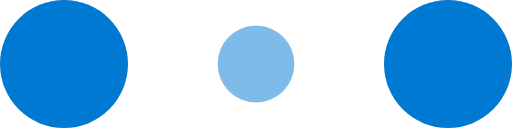
t = 0.00 s
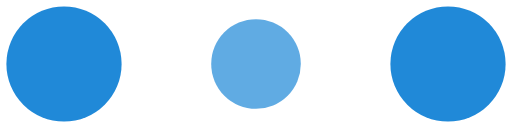
t = 0.10 s
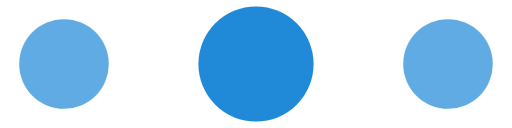
t = 0.30 s
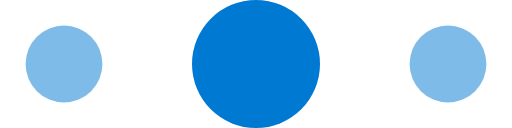
t = 0.40 s
t = 0.50 s: frame unchanged from t = 0.30 s, image omitted
t = 0.70 s: frame unchanged from t = 0.10 s, image omitted

The animated SVG that drew these frames (rendered in a browser with its animation timeline set to each time). Animation: 6 SMIL elements (animate=6); one cycle of 0.80 s, repeats indefinitely.

<!-- By Sam Herbert (@sherb), for everyone. More @ http://goo.gl/7AJzbL -->
<svg width="120" height="30" viewBox="0 0 120 30" xmlns="http://www.w3.org/2000/svg" fill="#0079D3">
    <circle cx="15" cy="15" r="15">
        <animate attributeName="r" from="15" to="15"
                 begin="0s" dur="0.8s"
                 values="15;9;15" calcMode="linear"
                 repeatCount="indefinite" />
        <animate attributeName="fill-opacity" from="1" to="1"
                 begin="0s" dur="0.8s"
                 values="1;.5;1" calcMode="linear"
                 repeatCount="indefinite" />
    </circle>
    <circle cx="60" cy="15" r="9" fill-opacity="0.3">
        <animate attributeName="r" from="9" to="9"
                 begin="0s" dur="0.8s"
                 values="9;15;9" calcMode="linear"
                 repeatCount="indefinite" />
        <animate attributeName="fill-opacity" from="0.5" to="0.5"
                 begin="0s" dur="0.8s"
                 values=".5;1;.5" calcMode="linear"
                 repeatCount="indefinite" />
    </circle>
    <circle cx="105" cy="15" r="15">
        <animate attributeName="r" from="15" to="15"
                 begin="0s" dur="0.8s"
                 values="15;9;15" calcMode="linear"
                 repeatCount="indefinite" />
        <animate attributeName="fill-opacity" from="1" to="1"
                 begin="0s" dur="0.8s"
                 values="1;.5;1" calcMode="linear"
                 repeatCount="indefinite" />
    </circle>
</svg>
